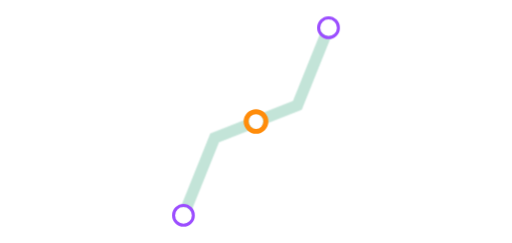
t = 0.00 s
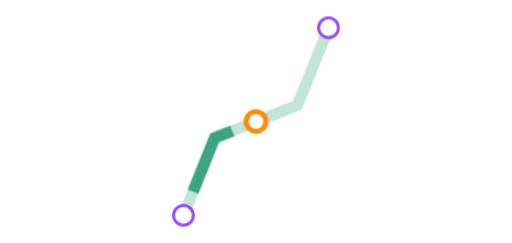
t = 0.58 s
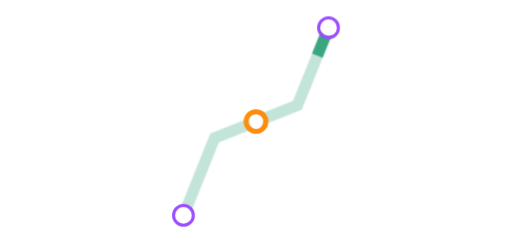
t = 1.17 s
t = 1.75 s: frame unchanged from t = 0.00 s, image omitted
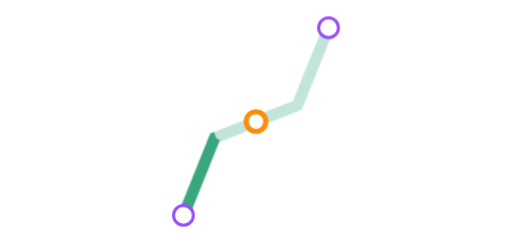
t = 2.33 s
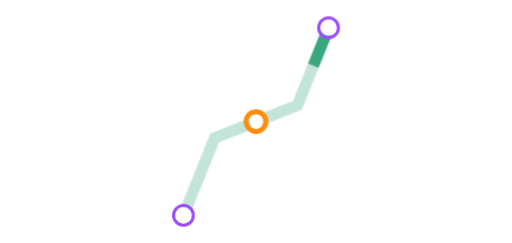
t = 2.92 s

The animated SVG that drew these frames (rendered in a browser with its animation timeline set to each time). Animation: 2 CSS @keyframes rules; one cycle of 3.50 s, repeats indefinitely.

<svg xmlns="http://www.w3.org/2000/svg" viewBox="150 418 1346 640" role="img" aria-label="Loading"><style>
.dim{opacity:.3}
.d{stroke-dasharray:.3 1;opacity:0;animation:f 1.8s cubic-bezier(.45,0,.55,1) infinite}
.n{transform-box:fill-box;transform-origin:center;animation:p 1.8s ease-in-out infinite}
.n0{animation-delay:-1.7s}.n1{animation-delay:-1s}.n2{animation-delay:-.4s}
@keyframes f{0%{stroke-dashoffset:.3;opacity:0}4%{opacity:1}83%{stroke-dashoffset:-1;opacity:1}88%,100%{stroke-dashoffset:-1;opacity:0}}
@keyframes p{0%{transform:scale(1)}7%{transform:scale(1.35)}18%,100%{transform:scale(1)}}
@media (prefers-reduced-motion:reduce){.d,.n{animation:none}.d{opacity:0}}
</style><defs><mask id="hl" maskUnits="userSpaceOnUse" x="150" y="418" width="1346" height="640"><rect x="150" y="418" width="1346" height="640" fill="#fff"/><circle cx="632" cy="985" r="22" fill="#000"/><circle cx="823" cy="738" r="19" fill="#000"/><circle cx="1014" cy="491" r="22" fill="#000"/></mask></defs><path fill="#fff" d="M580 528 180 738l400 210V868L332 738l248-130z"/><path fill="#fff" d="M1066 528l400 210-400 210V868l248-130-248-130z"/><g mask="url(#hl)" fill="none" stroke="#39a67e" stroke-width="30" stroke-linejoin="miter"><path class="dim" d="M632 985 714 781 932 695 1014 491"/><path class="d" pathLength="1" d="M632 985 714 781 932 695 1014 491"/></g><g fill="none" stroke-width="8"><circle class="n n0" cx="632" cy="985" r="26" stroke="#9b4dff"/><circle class="n n1" cx="823" cy="738" r="26" stroke="#ff8c0a" stroke-width="13"/><circle class="n n2" cx="1014" cy="491" r="26" stroke="#9b4dff"/></g></svg>
